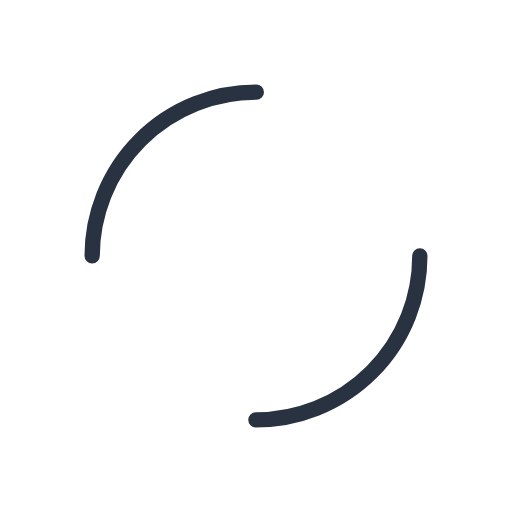
t = 0.00 s
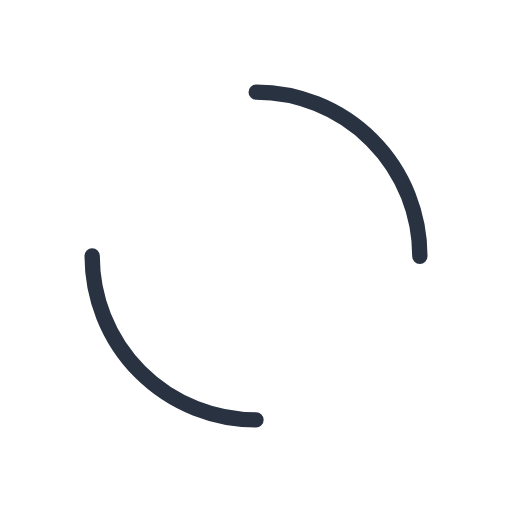
t = 0.25 s
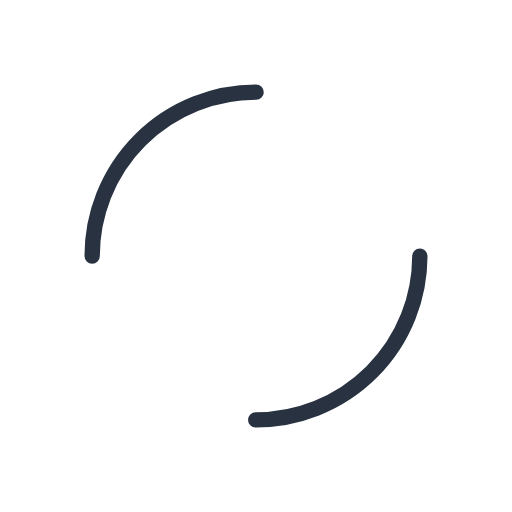
t = 0.50 s
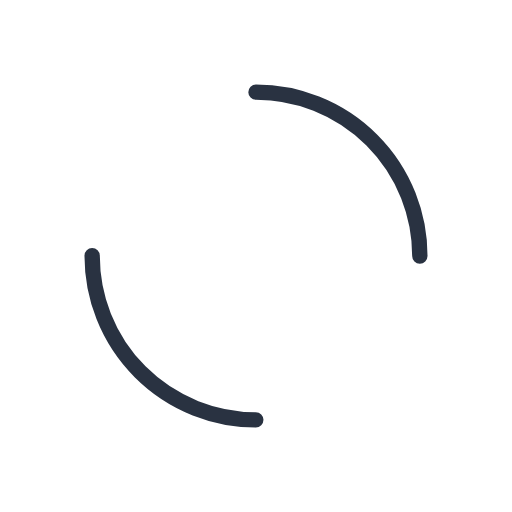
t = 0.75 s

The animated SVG that drew these frames (rendered in a browser with its animation timeline set to each time). Animation: 1 SMIL element (animateTransform=1); one cycle of 1.00 s, repeats indefinitely.

<svg xmlns="http://www.w3.org/2000/svg" xmlns:xlink="http://www.w3.org/1999/xlink" style="margin: auto; background: rgb(255, 255, 255); display: block; shape-rendering: auto;" width="200px" height="200px" viewBox="0 0 100 100" preserveAspectRatio="xMidYMid">
<circle cx="50" cy="50" r="32" stroke-width="3" stroke="#293241" stroke-dasharray="50.26548245743669 50.26548245743669" fill="none" stroke-linecap="round">
  <animateTransform attributeName="transform" type="rotate" repeatCount="indefinite" dur="1s" keyTimes="0;1" values="0 50 50;360 50 50"></animateTransform>
</circle>
</svg>
